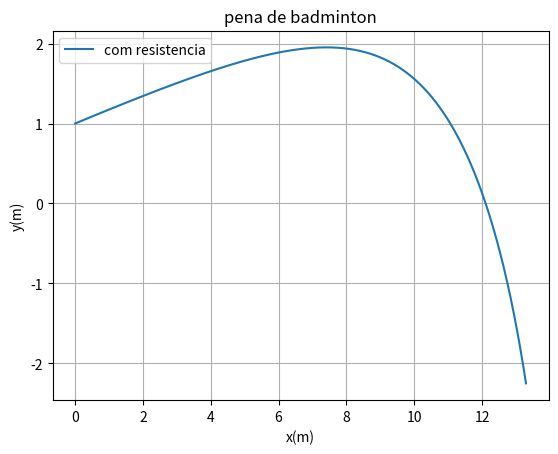

This figure's Python source:
import math
import numpy as np
import matplotlib.pyplot as plt
import sympy as sym
from scipy import stats

g=9.8
angulo = 10   #alterar(graus)
ang = np.deg2rad(angulo) #converter para radianos
vinicial = 200/3.6     #alterar
vterminal= 6.8  #alterar
D= g/vterminal**2

#valor da aceleração inciais em cada eixo
ay=-g
ax=0

#valor da velocidades inciais em cada eixo
vx0=vinicial*np.cos(ang)
vy0=vinicial*np.sin(ang)

#valor da posiçoes inciais em cada eixo
x0=0 #alterar (posiçao no solo)
y0=1 #alterar (altura)

tf = 1.5   #alterar
ti = 0   #alterar

step= 0.001
n = int((tf - ti) / step)
t=np.linspace(ti,n*step,n)

#vetores zeros....
x_=np.zeros(n)
y_=np.zeros(n)
vx_=np.zeros(n)
vy_=np.zeros(n)
ax_=np.zeros(n-1)
ay_=np.zeros(n-1)

#definir posições iniciais...
x_[0]=x0
y_[0]=y0
vx_[0]=vx0
vy_[0]=vy0

D= g/vterminal**2
for i in range(n-1):
    ax_[i]=ax-D*np.sqrt(vx_[i]**2+vy_[i]**2)*vx_[i]
    ay_[i]=ay-D*np.sqrt(vx_[i]**2+vy_[i]**2)*vy_[i]
    vx_[i+1]=vx_[i]+ax_[i]*step #sem resistencia ao ar vx_[i+1]=vx_[i]+ax*step
    vy_[i+1]=vy_[i]+ay_[i]*step #sem resistencia ao ar vy_[i+1]=vy_[i]+ay*step
    x_[i+1] =x_[i]+vx_[i]*step
    y_[i+1] =y_[i]+vy_[i]*step


plt.title('pena de badminton')
plt.plot(x_,y_, label='com resistencia')
plt.xlabel('x(m)') 
plt.ylabel('y(m)')
plt.legend()
plt.grid(True)
plt.show()


t_0=0
for x in range(n):
    if y_[x]<=0:
        t_0=t[x]
        break

print('tempo de voo: {:.2f}s e x: {:.2f}m. '.format(t_0,x_[int(t_0/step)]))   
